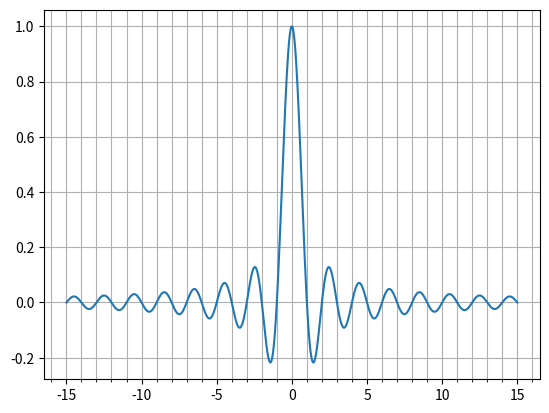

Recreate this plot in Python.
import matplotlib.pyplot as plt
import numpy as np
import matplotlib.ticker as ticker
X = np.linspace(-15, 15, 1000)
Y = np.sinc(X)
ax = plt.axes()
ax.xaxis.set_major_locator(ticker.MultipleLocator(5))
ax.xaxis.set_minor_locator(ticker.MultipleLocator(1))
plt.grid(True, which='both')
plt.plot(X, Y)
plt.show()
print('#',50*"-")